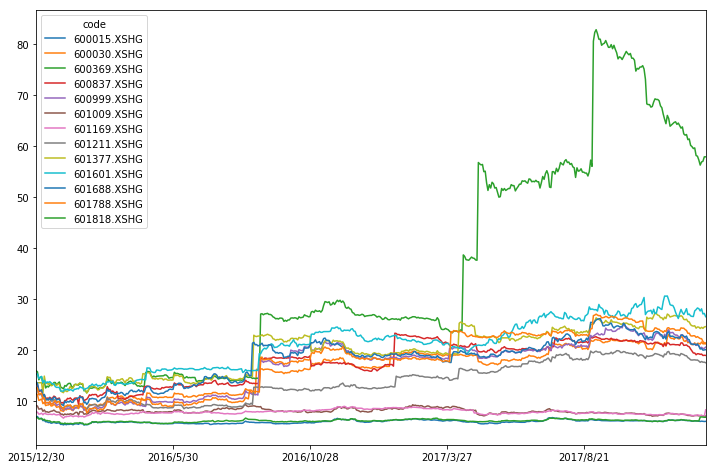

The data file committed next to this chart (first rows):
code, initial_PE_2015-12-30, 2015-12-31, 2016-01-04, 2016-01-05, 2016-01-06, 2016-01-07, 2016-01-08, 2016-01-11, 2016-01-12, 2016-01-13, 2016-01-14, 2016-01-15, 2016-01-18, 2016-01-19, 2016-01-20, 2016-01-21, 2016-01-22, 2016-01-25, 2016-01-26, 2016-01-27, 2016-01-28, 2016-01-29, 2016-02-01
600015.XSHG, 6.81, 6.93, 6.53, 6.56, 6.57, 6.13, 6.18, 5.9, 5.9, 5.75, 5.79, 5.61, 5.68, 5.79, 5.68, 5.61, 5.67, 5.66, 5.37, 5.41, 5.29, 5.44, 5.32
600030.XSHG, 11.39, 11.19, 10.09, 10.2, 10.37, 9.45, 9.73, 9.07, 9.19, 9.19, 9.42, 8.99, 9.05, 9.32, 9.15, 8.73, 8.83, 8.87, 8.05, 8.06, 7.92, 8.38, 8.23
600369.XSHG, 15.91, 15.71, 14.14, 14.6, 14.75, 13.36, 13.68, 12.53, 12.9, 12.72, 13.09, 13.2, 13.22, 13.61, 13.61, 13.14, 13.45, 13.71, 12.69, 12.55, 12.36, 13.01, 12.88
600837.XSHG, 13.41, 13.16, 11.88, 11.92, 12.13, 11.01, 11.24, 10.43, 10.57, 10.47, 10.7, 10.48, 10.54, 10.93, 10.79, 10.31, 10.48, 10.55, 9.56, 9.69, 9.5, 10.07, 10.1
600999.XSHG, 12.52, 12.42, 11.23, 11.24, 11.42, 10.35, 10.59, 9.61, 9.68, 9.53, 9.78, 9.44, 9.44, 9.72, 9.57, 9.1, 9.27, 9.34, 8.56, 8.37, 8.11, 8.57, 8.35
601009.XSHG, 9.09, 8.99, 8.38, 8.43, 8.52, 7.95, 8.22, 7.83, 7.87, 7.74, 7.85, 7.97, 8.01, 8.19, 7.98, 7.81, 7.8, 7.78, 7.34, 7.42, 7.2, 7.43, 7.3
601169.XSHG, 7.85, 7.77, 7.4, 7.44, 7.59, 7.28, 7.56, 7.47, 7.36, 7.34, 7.38, 7.35, 7.32, 7.46, 7.3, 7.24, 7.3, 7.35, 7.06, 6.83, 6.61, 6.89, 6.88
601211.XSHG, 12.42, 12.33, 11.29, 11.23, 11.5, 10.48, 10.85, 10.11, 10.23, 10.14, 10.4, 9.96, 9.96, 10.24, 10.13, 9.74, 9.82, 9.86, 8.88, 8.68, 8.53, 8.96, 8.8
601377.XSHG, 13.56, 13.56, 13.56, 13.56, 13.56, 11.49, 14.86, 13.37, 13.56, 13.21, 13.53, 12.96, 13.05, 13.45, 13.2, 13.04, 13.32, 13.26, 11.94, 11.75, 11.61, 12.21, 11.85
601601.XSHG, 15.25, 15.27, 14.39, 14.65, 14.8, 13.54, 14.05, 13.45, 13.72, 13.61, 13.78, 13.54, 13.29, 13.37, 12.8, 12.64, 12.66, 12.59, 11.93, 11.93, 11.9, 12.31, 12.15
601688.XSHG, 13.72, 13.48, 12.13, 12.01, 12.16, 10.96, 11.26, 10.32, 10.35, 10.26, 10.61, 10.22, 10.29, 10.73, 10.62, 10.16, 10.33, 10.36, 9.34, 9.27, 9.06, 9.96, 9.64
601788.XSHG, 12.61, 12.5, 11.26, 11.38, 11.53, 10.39, 10.62, 9.56, 9.7, 9.61, 9.89, 9.38, 9.39, 9.78, 10.03, 9.57, 9.86, 9.88, 8.9, 8.62, 8.3, 8.89, 8.96
601818.XSHG, 6.76, 6.72, 6.44, 6.47, 6.55, 6.28, 6.39, 6.12, 6.15, 6.07, 6.07, 5.87, 5.82, 5.93, 5.85, 5.84, 5.88, 5.88, 5.58, 5.6, 5.49, 5.66, 5.52
